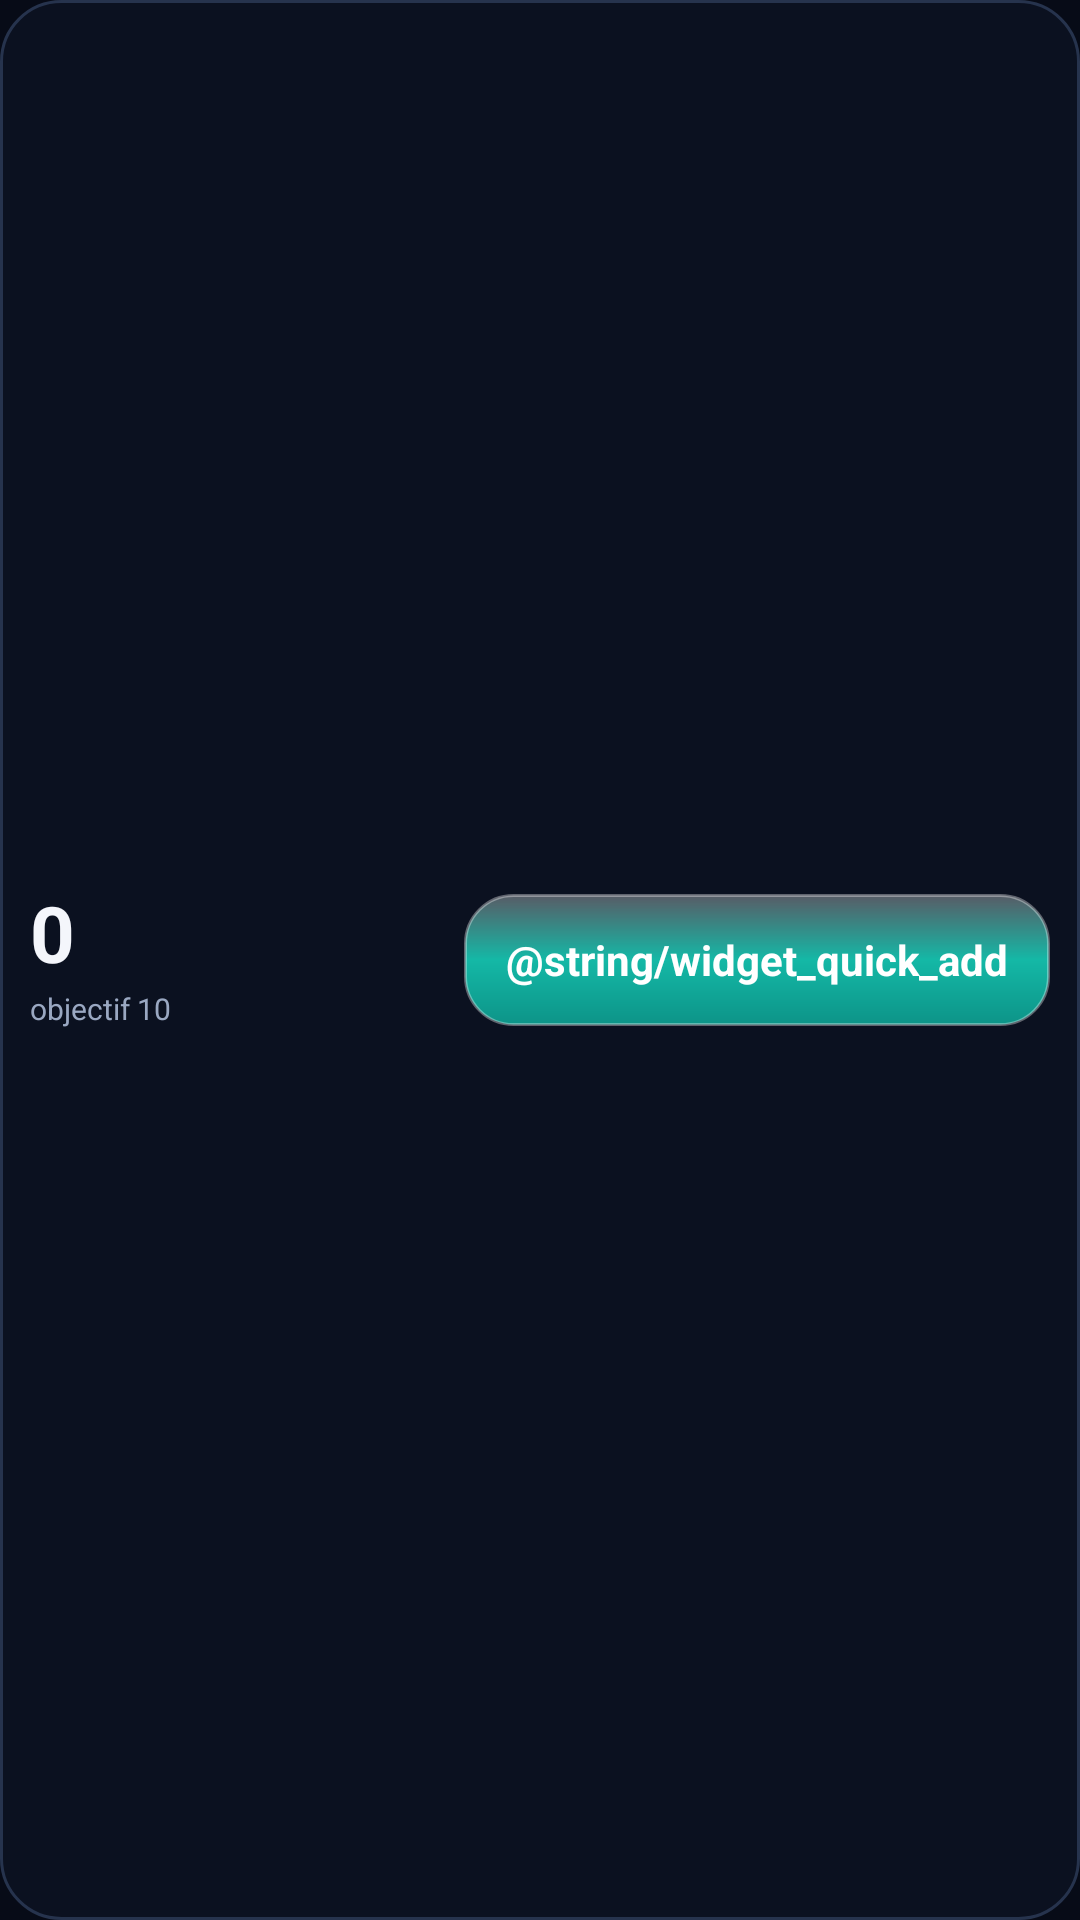

Reconstruct the res/layout file that produces this screen, plus the resources it refers to.
<!-- AndroidManifest.xml: application theme AppTheme -->
<!-- res/layout/widget_quick_add.xml -->
<?xml version="1.0" encoding="utf-8"?>
<LinearLayout xmlns:android="http://schemas.android.com/apk/res/android"
    android:layout_width="match_parent"
    android:layout_height="match_parent"
    android:orientation="horizontal"
    android:gravity="center_vertical"
    android:background="@drawable/widget_background"
    android:padding="10dp">

    <LinearLayout
        android:layout_width="0dp"
        android:layout_height="wrap_content"
        android:layout_weight="1"
        android:orientation="vertical">

        <TextView
            android:id="@+id/widget_quick_count"
            android:layout_width="wrap_content"
            android:layout_height="wrap_content"
            android:text="0"
            android:textColor="#F4F6FB"
            android:textSize="26sp"
            android:textStyle="bold"
            android:includeFontPadding="false" />

        <TextView
            android:id="@+id/widget_quick_goal"
            android:layout_width="wrap_content"
            android:layout_height="wrap_content"
            android:layout_marginTop="2dp"
            android:text="@string/widget_goal_default"
            android:textColor="#9AA8C2"
            android:textSize="10sp" />
    </LinearLayout>

    <TextView
        android:id="@+id/widget_quick_add"
        android:layout_width="wrap_content"
        android:layout_height="44dp"
        android:minWidth="96dp"
        android:gravity="center"
        android:paddingStart="14dp"
        android:paddingEnd="14dp"
        android:background="@drawable/widget_button_background"
        android:text="@string/widget_quick_add"
        android:textColor="#FFFFFF"
        android:textSize="14sp"
        android:textStyle="bold" />
</LinearLayout>
<!-- resources referenced by this layout -->
<resources>
  <!-- drawable widget_background (drawable) -->
  <?xml version="1.0" encoding="utf-8"?>
  <shape xmlns:android="http://schemas.android.com/apk/res/android"
      android:shape="rectangle">
      <solid android:color="#0B1120" />
      <corners android:radius="20dp" />
      <stroke android:width="1dp" android:color="#26334D" />
  </shape>
  <!-- drawable widget_button_background (drawable) -->
  <?xml version="1.0" encoding="utf-8"?>
  <shape xmlns:android="http://schemas.android.com/apk/res/android"
      android:shape="rectangle">
      <gradient
          android:angle="270"
          android:startColor="#50FFFFFF"
          android:centerColor="#14B8A6"
          android:endColor="#0D9488" />
      <corners android:radius="16dp" />
      <stroke
          android:width="1dp"
          android:color="#59FFFFFF" />
  </shape>
  <string name="widget_goal_default">objectif 10</string>
  <style name="AppTheme" parent="Theme.AppCompat.DayNight.NoActionBar">
          <item name="colorPrimary">@color/colorPrimary</item>
          <item name="colorPrimaryDark">@color/colorPrimaryDark</item>
          <item name="colorAccent">@color/colorAccent</item>
          <item name="android:windowBackground">@color/appBackground</item>
      </style>
  <color name="colorPrimary">#070B17</color>
  <color name="colorPrimaryDark">#04070F</color>
  <color name="colorAccent">#2DD4BF</color>
  <color name="appBackground">#070B17</color>
</resources>
